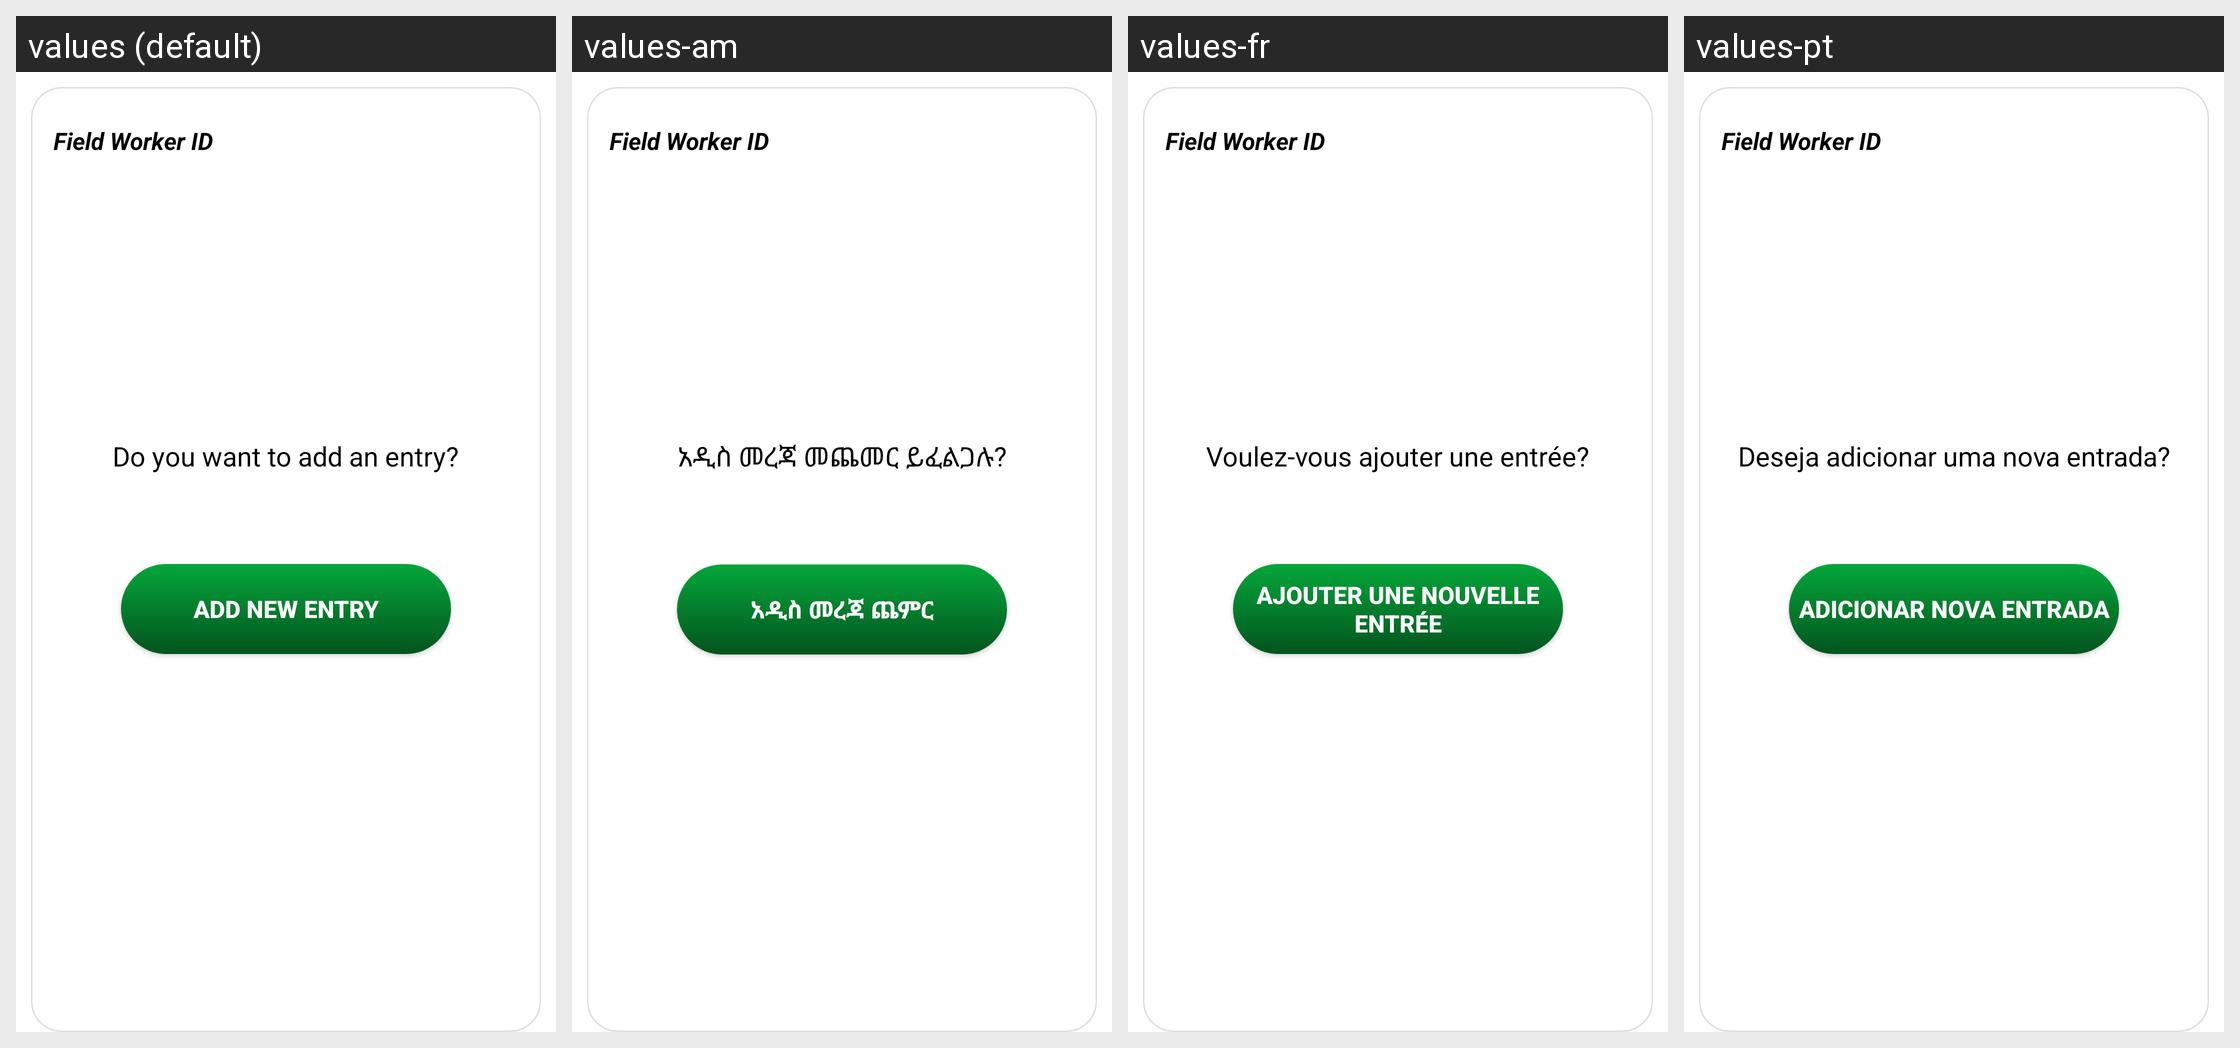

For this localized Android screen grid, give each drawn string resource with its value in every locale shown.
Android screen res/layout/column_repeat_layout.xml rendered under 4 locales, left to right: values (default), values-am, values-fr, values-pt. Device: Nexus 5 (rendered at 1080×1920; each locale shown at half size, 540×960, under a caption strip naming it); theme Theme.MaterialComponents.DayNight.NoActionBar.
Strings drawn on this screen, with the default value and each locale's value (text and hints the layout hard-codes, and strings that could not be matched under every locale, appear in the picture but are not listed):

repeat_prompt_lbl
  values: Do you want to add an entry?
  values-am: አዲስ መረጃ መጨመር ይፈልጋሉ?
  values-fr: Voulez-vous ajouter une entrée?
  values-pt: Deseja adicionar uma nova entrada?

bt_add_lbl
  values: Add New Entry
  values-am: አዲስ መረጃ ጨምር
  values-fr: Ajouter Une Nouvelle Entrée
  values-pt: Adicionar Nova Entrada
